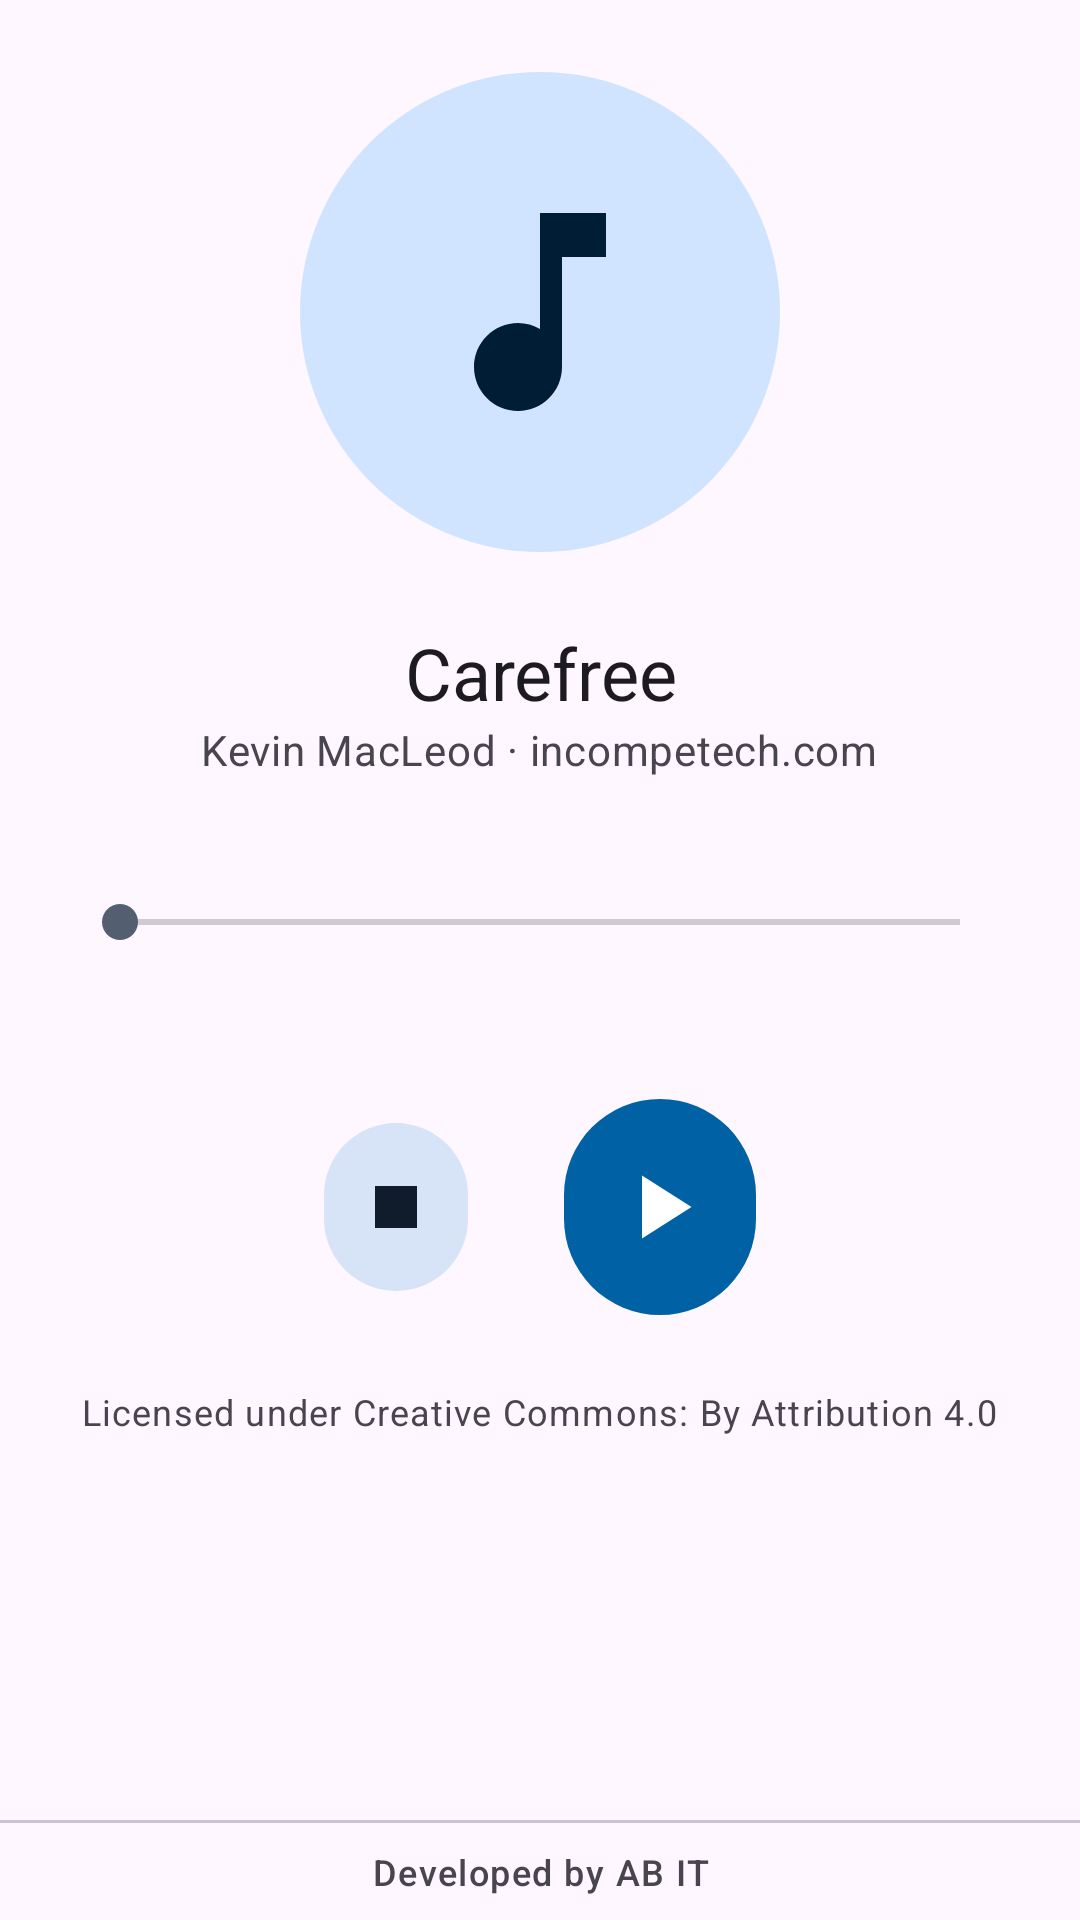

Reconstruct the res/layout file that produces this screen, plus the resources it refers to.
<!-- AndroidManifest.xml: application theme Theme.ABITMultimedia -->
<!-- res/layout/fragment_audio.xml -->
<?xml version="1.0" encoding="utf-8"?>
<LinearLayout xmlns:android="http://schemas.android.com/apk/res/android"
    xmlns:app="http://schemas.android.com/apk/res-auto"
    xmlns:tools="http://schemas.android.com/tools"
    android:layout_width="match_parent"
    android:layout_height="match_parent"
    android:orientation="vertical"
    tools:context=".audio.AudioFragment">

    <androidx.core.widget.NestedScrollView
        android:layout_width="match_parent"
        android:layout_height="0dp"
        android:layout_weight="1"
        android:fillViewport="true">

        <androidx.constraintlayout.widget.ConstraintLayout
            android:layout_width="match_parent"
            android:layout_height="wrap_content"
            android:padding="@dimen/screen_padding">

            <LinearLayout
                android:layout_width="0dp"
                android:layout_height="wrap_content"
                android:gravity="center_horizontal"
                android:orientation="vertical"
                app:layout_constraintEnd_toEndOf="parent"
                app:layout_constraintStart_toStartOf="parent"
                app:layout_constraintTop_toTopOf="parent"
                app:layout_constraintWidth_max="@dimen/content_max_width">

                <FrameLayout
                    android:layout_width="@dimen/audio_artwork_size"
                    android:layout_height="@dimen/audio_artwork_size"
                    android:background="@drawable/bg_audio_artwork">

                    <ImageView
                        android:layout_width="@dimen/audio_artwork_icon_size"
                        android:layout_height="@dimen/audio_artwork_icon_size"
                        android:layout_gravity="center"
                        android:importantForAccessibility="no"
                        android:src="@drawable/ic_music_note"
                        app:tint="?attr/colorOnPrimaryContainer" />
                </FrameLayout>

                <TextView
                    android:id="@+id/track_title_text"
                    android:layout_width="wrap_content"
                    android:layout_height="wrap_content"
                    android:layout_marginTop="@dimen/space_l"
                    android:gravity="center"
                    android:text="@string/audio_track_title"
                    android:textAppearance="?attr/textAppearanceHeadlineSmall" />

                <TextView
                    android:layout_width="wrap_content"
                    android:layout_height="wrap_content"
                    android:gravity="center"
                    android:text="@string/audio_track_artist"
                    android:textAppearance="?attr/textAppearanceBodyMedium"
                    android:textColor="?attr/colorOnSurfaceVariant" />

                <SeekBar
                    android:id="@+id/audio_seek_bar"
                    android:layout_width="match_parent"
                    android:layout_height="wrap_content"
                    android:layout_marginTop="@dimen/space_l"
                    android:contentDescription="@string/audio_seek_content_description"
                    android:minHeight="@dimen/touch_target_min" />

                <LinearLayout
                    android:layout_width="match_parent"
                    android:layout_height="wrap_content"
                    android:orientation="horizontal"
                    android:paddingStart="@dimen/space_m"
                    android:paddingEnd="@dimen/space_m">

                    <TextView
                        android:id="@+id/elapsed_time_text"
                        android:layout_width="wrap_content"
                        android:layout_height="wrap_content"
                        android:textAppearance="?attr/textAppearanceLabelLarge"
                        tools:text="01:12" />

                    <Space
                        android:layout_width="0dp"
                        android:layout_height="wrap_content"
                        android:layout_weight="1" />

                    <TextView
                        android:id="@+id/total_time_text"
                        android:layout_width="wrap_content"
                        android:layout_height="wrap_content"
                        android:textAppearance="?attr/textAppearanceLabelLarge"
                        tools:text="03:25" />
                </LinearLayout>

                <LinearLayout
                    android:layout_width="wrap_content"
                    android:layout_height="wrap_content"
                    android:layout_marginTop="@dimen/space_m"
                    android:gravity="center_vertical"
                    android:orientation="horizontal">

                    <com.google.android.material.button.MaterialButton
                        android:id="@+id/stop_button"
                        style="@style/Widget.Material3.Button.IconButton.Filled.Tonal"
                        android:layout_width="@dimen/audio_stop_button_size"
                        android:layout_height="@dimen/audio_stop_button_size"
                        android:contentDescription="@string/audio_stop"
                        android:insetTop="@dimen/button_inset_none"
                        android:insetBottom="@dimen/button_inset_none"
                        app:icon="@drawable/ic_stop"
                        app:iconGravity="textStart"
                        app:iconSize="@dimen/audio_stop_icon_size" />

                    
                    <com.google.android.material.button.MaterialButton
                        android:id="@+id/play_pause_button"
                        style="@style/Widget.Material3.Button.IconButton.Filled"
                        android:layout_width="@dimen/audio_play_button_size"
                        android:layout_height="@dimen/audio_play_button_size"
                        android:layout_marginStart="@dimen/space_l"
                        android:contentDescription="@string/audio_play"
                        android:insetTop="@dimen/button_inset_none"
                        android:insetBottom="@dimen/button_inset_none"
                        app:icon="@drawable/ic_play"
                        app:iconGravity="textStart"
                        app:iconSize="@dimen/audio_play_icon_size" />
                </LinearLayout>

                <TextView
                    android:id="@+id/audio_error_text"
                    android:layout_width="wrap_content"
                    android:layout_height="wrap_content"
                    android:layout_marginTop="@dimen/space_m"
                    android:gravity="center"
                    android:text="@string/audio_error"
                    android:textAppearance="?attr/textAppearanceBodyMedium"
                    android:textColor="?attr/colorError"
                    android:visibility="gone" />

                <TextView
                    android:layout_width="wrap_content"
                    android:layout_height="wrap_content"
                    android:layout_marginTop="@dimen/space_l"
                    android:gravity="center"
                    android:text="@string/audio_credit"
                    android:textAppearance="?attr/textAppearanceBodySmall"
                    android:textColor="?attr/colorOnSurfaceVariant" />
            </LinearLayout>
        </androidx.constraintlayout.widget.ConstraintLayout>
    </androidx.core.widget.NestedScrollView>

    <include layout="@layout/view_footer_watermark" />
</LinearLayout>
<!-- res/layout/view_footer_watermark.xml (included above) -->
<?xml version="1.0" encoding="utf-8"?>
<LinearLayout xmlns:android="http://schemas.android.com/apk/res/android"
    android:layout_width="match_parent"
    android:layout_height="wrap_content"
    android:orientation="vertical">

    <com.google.android.material.divider.MaterialDivider
        android:layout_width="match_parent"
        android:layout_height="wrap_content" />

    <TextView
        android:id="@+id/footer_watermark_text"
        style="@style/Widget.ABITMultimedia.FooterWatermark"
        android:layout_width="match_parent"
        android:layout_height="wrap_content"
        android:text="@string/footer_watermark" />
</LinearLayout>
<!-- resources referenced by this layout -->
<resources>
  <dimen name="audio_artwork_icon_size">88dp</dimen>
  <dimen name="audio_artwork_size">160dp</dimen>
  <dimen name="audio_play_button_size">72dp</dimen>
  <dimen name="audio_play_icon_size">36dp</dimen>
  <dimen name="audio_stop_button_size">56dp</dimen>
  <dimen name="audio_stop_icon_size">28dp</dimen>
  <dimen name="button_inset_none">0dp</dimen>
  <dimen name="content_max_width">560dp</dimen>
  <dimen name="screen_padding">24dp</dimen>
  <dimen name="space_l">24dp</dimen>
  <dimen name="space_m">16dp</dimen>
  <dimen name="touch_target_min">48dp</dimen>
  <!-- drawable bg_audio_artwork (drawable) -->
  <?xml version="1.0" encoding="utf-8"?>
  <shape xmlns:android="http://schemas.android.com/apk/res/android"
      android:shape="oval">
      <solid android:color="?attr/colorPrimaryContainer" />
  </shape>
  <!-- drawable ic_music_note (drawable) -->
  <vector xmlns:android="http://schemas.android.com/apk/res/android"
      android:width="24dp"
      android:height="24dp"
      android:tint="?attr/colorControlNormal"
      android:viewportWidth="24"
      android:viewportHeight="24">
      <path
          android:fillColor="@android:color/white"
          android:pathData="M12,3v10.55c-0.59,-0.34 -1.27,-0.55 -2,-0.55 -2.21,0 -4,1.79 -4,4s1.79,4 4,4 4,-1.79 4,-4V7h4V3h-6z" />
  </vector>
  <!-- drawable ic_play (drawable) -->
  <vector xmlns:android="http://schemas.android.com/apk/res/android"
      android:width="24dp"
      android:height="24dp"
      android:autoMirrored="true"
      android:tint="?attr/colorControlNormal"
      android:viewportWidth="24"
      android:viewportHeight="24">
      <path
          android:fillColor="@android:color/white"
          android:pathData="M8,5v14l11,-7z" />
  </vector>
  <!-- drawable ic_stop (drawable) -->
  <vector xmlns:android="http://schemas.android.com/apk/res/android"
      android:width="24dp"
      android:height="24dp"
      android:tint="?attr/colorControlNormal"
      android:viewportWidth="24"
      android:viewportHeight="24">
      <path
          android:fillColor="@android:color/white"
          android:pathData="M6,6h12v12H6z" />
  </vector>
  <string name="audio_credit">Licensed under Creative Commons: By Attribution 4.0</string>
  <string name="audio_error">The audio file could not be played.</string>
  <string name="audio_play">Play</string>
  <string name="audio_seek_content_description">Playback position</string>
  <string name="audio_stop">Stop</string>
  <string name="audio_track_artist">Kevin MacLeod · incompetech.com</string>
  <string name="audio_track_title">Carefree</string>
  <string name="footer_watermark">Developed by AB IT</string>
  <style name="Theme.ABITMultimedia" parent="Base.Theme.ABITMultimedia" />
  <dimen name="footer_padding_horizontal">16dp</dimen>
  <dimen name="footer_padding_vertical">8dp</dimen>
  <color name="md_theme_light_primary">#FF0061A4</color>
  <color name="md_theme_light_onPrimary">#FFFFFFFF</color>
  <color name="md_theme_light_primaryContainer">#FFD1E4FF</color>
  <color name="md_theme_light_onPrimaryContainer">#FF001D36</color>
  <color name="md_theme_light_secondary">#FF535F70</color>
  <color name="md_theme_light_onSecondary">#FFFFFFFF</color>
  <color name="md_theme_light_secondaryContainer">#FFD7E3F7</color>
  <color name="md_theme_light_onSecondaryContainer">#FF101C2B</color>
  <color name="md_theme_light_tertiary">#FF6B5778</color>
  <color name="md_theme_light_onTertiary">#FFFFFFFF</color>
  <color name="md_theme_light_tertiaryContainer">#FFF2DAFF</color>
  <color name="md_theme_light_onTertiaryContainer">#FF251431</color>
</resources>
